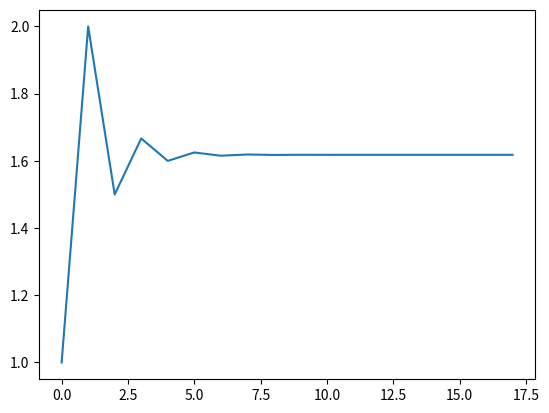

This chart was generated by the following Python code:
"""
Something Good as Indicated: 
Created by ... on 2023-01-08
"""

import matplotlib.pyplot as plt

def welcome_message(name):
    match name:
        case "Junhao":
            print("Go away ~")
        case "Junyu":
            print("Hi ~ ")
        case "Jason":
            print("Bye")
        case "Colin":
            print("I don't know")
        case _:
            print("Welcome to this Python program.")



def fibo_seq(n):
    fib = [0, 1]

    match n:
        case 1:
            fib = [0]
            return fib
        case 2: 
            return fib
        case _:
            for i in range(n-2):
                fib.append(fib[i]+fib[i+1])

            return fib

def golder_ratio(fib):

    gratio = [fib[i] / float(fib[i-1]) for i in range(2, len(fib))]

    return gratio


def main():
    welcome_message("")
    fib = fibo_seq(20)
    print(fib)

    gratio = golder_ratio(fib)
    print(gratio)

    plt.plot(gratio)
    plt.show()

if __name__ == "__main__":
    main()